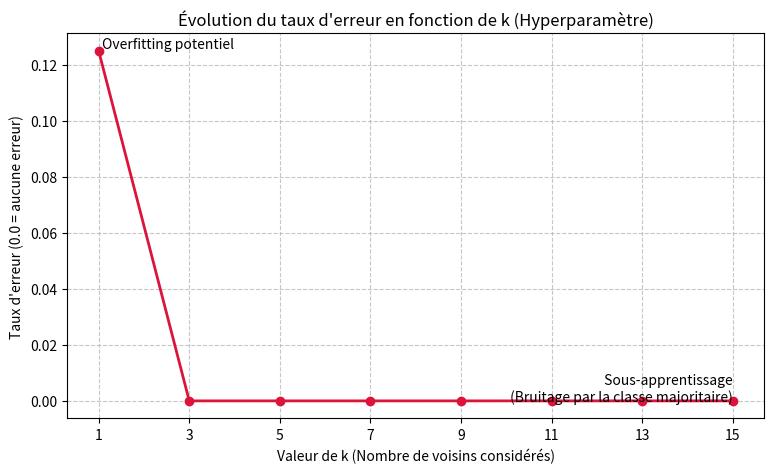

This chart was generated by the following Python code:
# ============================================================
#  kNN — avant ou arrière ? Le XV de France — VERSION COMPLÈTE DU PROFESSEUR
#  (à projeter depuis Thonny ; nécessite matplotlib)
# ------------------------------------------------------------
#  Mon TP de référence : mélange aléatoire du jeu de données (random.shuffle,
#  donc résultats différents à chaque exécution), vote par dictionnaire
#  (en cas d'égalité, la classe rencontrée en premier gagne), evaluer_modele
#  pour le taux d'erreur, puis courbe du taux d'erreur en fonction de k
#  (valeurs impaires de 1 à 15) avec les annotations sur-apprentissage /
#  sous-apprentissage, comme la figure du cours DIU de L. Amanton.
# ============================================================

import math
import random

import matplotlib.pyplot as plt

# 1. Le jeu de données étendu : [Nom, Taille (cm), Poids (kg), Poste]
# 30 joueurs (16 Avants, 14 Arrières)
joueurs = [
    # --- Avants ---
    ["Atonio", 196, 145, "Avant"], ["Baille", 182, 115, "Avant"],
    ["Marchand", 181, 108, "Avant"], ["Flament", 203, 116, "Avant"],
    ["Meafou", 203, 145, "Avant"], ["Alldritt", 191, 114, "Avant"],
    ["Ollivon", 199, 113, "Avant"], ["Cros", 190, 110, "Avant"],
    ["Wardi", 185, 110, "Avant"], ["Mauvaka", 183, 105, "Avant"],
    ["Aldegheri", 181, 115, "Avant"], ["Taofifenua", 200, 135, "Avant"],
    ["Woki", 196, 109, "Avant"], ["Boudehent", 192, 106, "Avant"],
    ["Jelonch", 193, 106, "Avant"], ["Bamba", 185, 117, "Avant"],
    # --- Arrières ---
    ["Dupont", 174, 85, "Arrière"], ["Ntamack", 186, 86, "Arrière"],
    ["Penaud", 192, 97, "Arrière"], ["Fickou", 190, 100, "Arrière"],
    ["Danty", 181, 106, "Arrière"], ["Bielle-Biarrey", 184, 82, "Arrière"],
    ["Ramos", 178, 81, "Arrière"], ["Lucu", 177, 84, "Arrière"],
    ["Jalibert", 189, 86, "Arrière"], ["Moefana", 183, 98, "Arrière"],
    ["Depoortère", 194, 94, "Arrière"], ["Lebel", 185, 93, "Arrière"],
    ["Gailleton", 185, 89, "Arrière"], ["Barré", 188, 88, "Arrière"]
]

# 2. Séparation Entraînement / Test (Environ 75% / 25%)
# mélange aléatoirement pour éviter tout biais de position dans la liste

random.shuffle(joueurs)

entrainement = joueurs[:22]
test = joueurs[22:30]  #8


def distance_euclidienne(p1, p2):
    return math.sqrt((p1[0] - p2[0]) ** 2 + (p1[1] - p2[1]) ** 2)


def knn(donnees_ent, cible, k):
    distances = []
    for joueur in donnees_ent:
        # On extrait la taille et le poids (index 1 et 2)
        caracteristiques = joueur[1:3]
        classe = joueur[3]
        dist = distance_euclidienne(caracteristiques, cible)
        distances.append((dist, classe))

    distances.sort(key=lambda x: x[0])
    k_voisins = distances[:k]

    # Variante plus élégante pour le comptage (idiome Python)
    effectifs = {}
    for _, classe in k_voisins:
        effectifs[classe] = effectifs.get(classe, 0) + 1

    return max(effectifs, key=effectifs.get)


def evaluer_modele(donnees_ent, donnees_test, k):
    """Calcule le taux d'erreur du modèle pour un k donné."""
    erreurs = 0
    for joueur in donnees_test:
        cible = joueur[1:3]
        vraie_classe = joueur[3]
        prediction = knn(donnees_ent, cible, k)

        if prediction != vraie_classe:
            erreurs += 1

    # Retourne le ratio d'erreurs (entre 0.0 et 1.0)
    return erreurs / len(donnees_test)


# 3. Étude de l'impact de k
# On teste uniquement des valeurs impaires pour éviter les cas d'égalité (ex-aequo)
valeurs_k = [1, 3, 5, 7, 9, 11, 13, 15]
taux_erreurs = []

for k in valeurs_k:
    erreur = evaluer_modele(entrainement, test, k)
    taux_erreurs.append(erreur)
    print(f"Pour k={k}, taux d'erreur = {erreur * 100:.1f}%")

# 4. Tracé de la courbe avec Matplotlib
plt.figure(figsize=(9, 5))
plt.plot(valeurs_k, taux_erreurs, marker='o', linestyle='-', color='crimson', linewidth=2)
plt.title("Évolution du taux d'erreur en fonction de k (Hyperparamètre)")
plt.xlabel("Valeur de k (Nombre de voisins considérés)")
plt.ylabel("Taux d'erreur (0.0 = aucune erreur)")
plt.xticks(valeurs_k)
plt.grid(True, linestyle='--', alpha=0.7)

# Annotation pédagogique sur le graphique
plt.text(valeurs_k[0], taux_erreurs[0], ' Overfitting potentiel', verticalalignment='bottom')
plt.text(valeurs_k[-1], taux_erreurs[-1], ' Sous-apprentissage\n (Bruitage par la classe majoritaire)',
         horizontalalignment='right')

plt.show()
